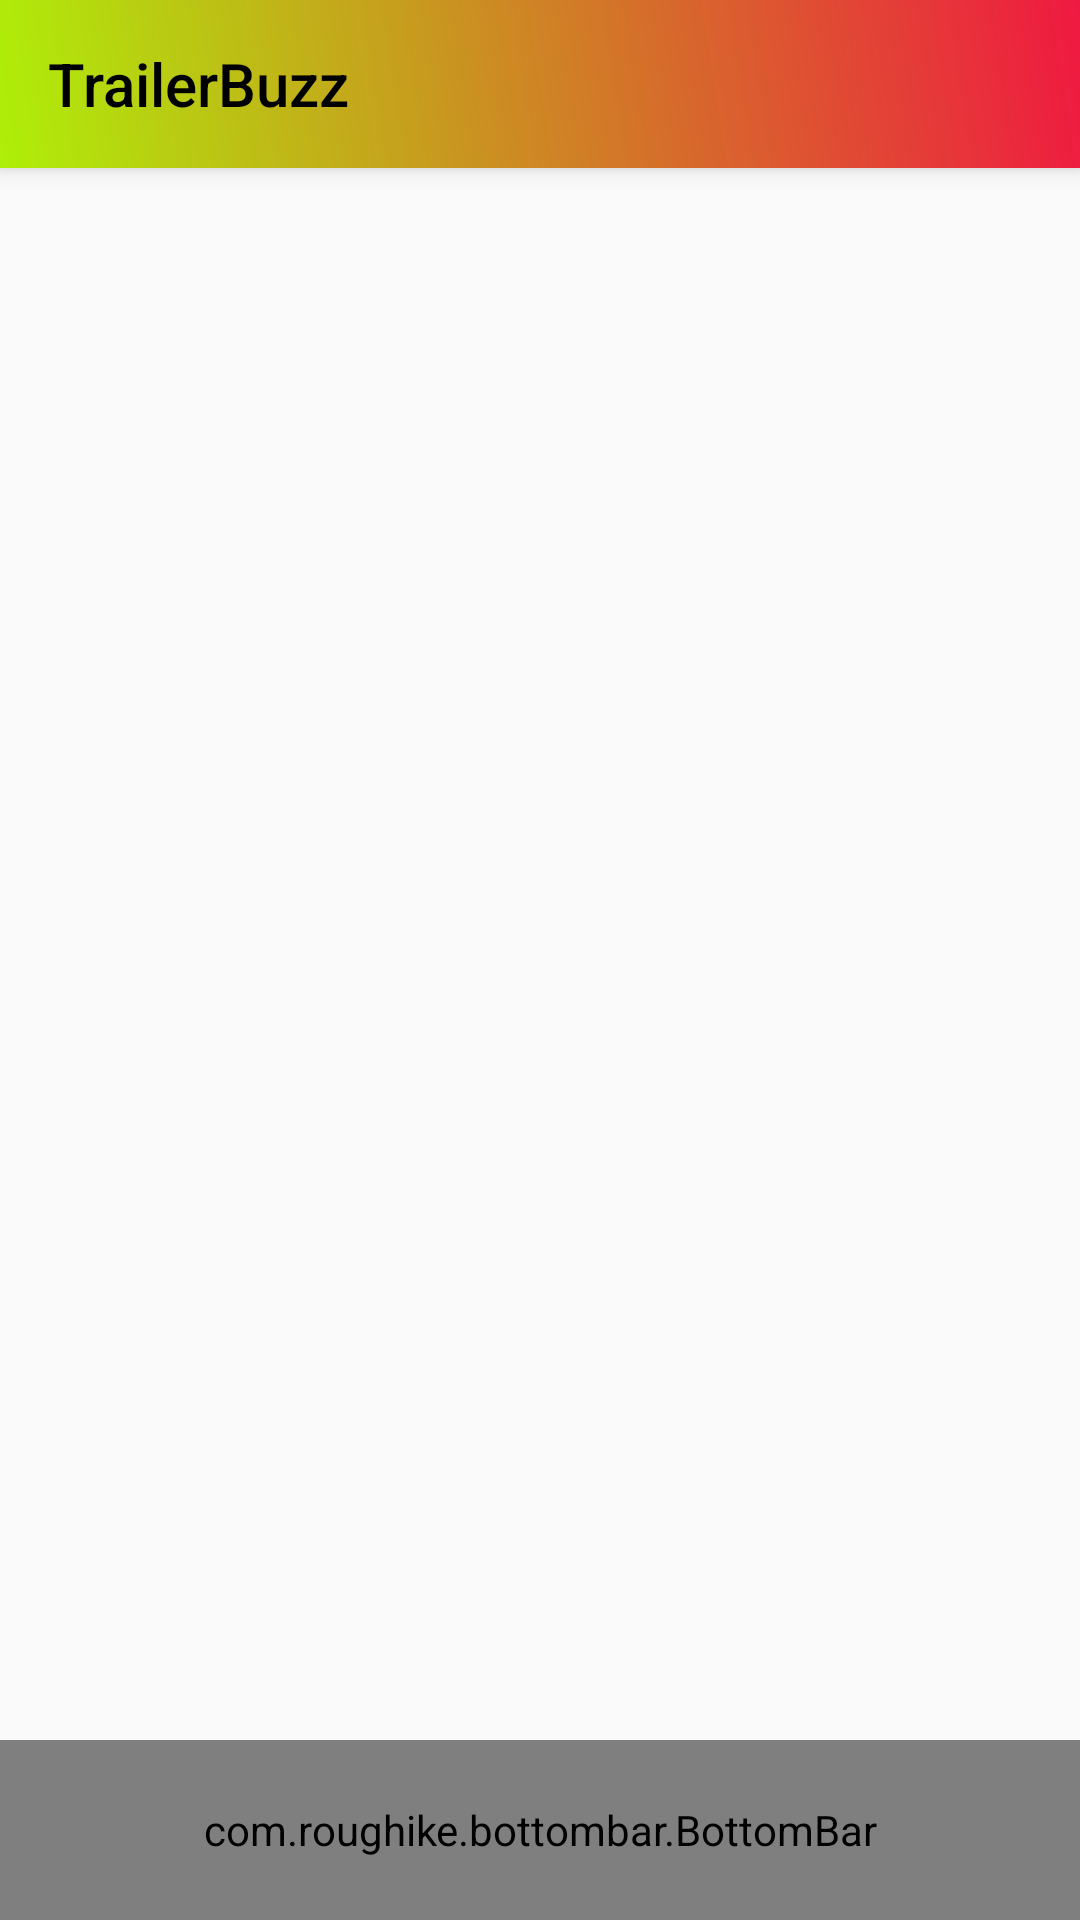

Android layout source for this screen:
<!-- AndroidManifest.xml: application theme AppTheme -->
<!-- res/layout/activity_main.xml -->
<?xml version="1.0" encoding="utf-8"?>
<layout xmlns:android="http://schemas.android.com/apk/res/android"
    xmlns:app="http://schemas.android.com/apk/res-auto"
    xmlns:tools="http://schemas.android.com/tools">

    <data>
                    
        <variable
            name="tb"
            type="int" />
    </data>

    <android.support.design.widget.CoordinatorLayout
        android:id="@+id/main_activity_layout"
        android:layout_width="match_parent"
        android:layout_height="match_parent"
        android:fitsSystemWindows="true"
        tools:context=".activities.MainActivity">

        <android.support.design.widget.AppBarLayout
            android:layout_width="match_parent"
            android:layout_height="wrap_content"
            android:layout_marginBottom="?attr/actionBarSize"
            android:theme="@style/ThemeOverlay.AppCompat.Dark.ActionBar">

            <android.support.v7.widget.Toolbar xmlns:app="http://schemas.android.com/apk/res-auto"
                android:id="@+id/toolbar"
                android:layout_width="match_parent"
                android:layout_height="?attr/actionBarSize"
                android:background="@drawable/shape_nimation"
                app:layout_scrollFlags="snap|scroll|enterAlways"
                app:popupTheme="@style/ThemeOverlay.AppCompat.Light"
                app:title="@string/app_name"
                app:titleTextColor="@android:color/black" />

        </android.support.design.widget.AppBarLayout>

        <ProgressBar
            android:id="@+id/progress_bar_main_activity"
            style="?android:attr/progressBarStyleLarge"
            android:layout_width="wrap_content"
            android:layout_height="wrap_content"
            android:layout_gravity="center"
            android:max="100"
            android:shadowColor="@color/bb_darkBackgroundColor"
            android:visibility="invisible" />

        <FrameLayout
            android:id="@+id/main_container"
            android:layout_width="match_parent"
            android:layout_height="match_parent"
            app:layout_behavior="@string/appbar_scrolling_view_behavior" />


        <com.roughike.bottombar.BottomBar
            android:id="@+id/bottomBar"
            android:layout_width="match_parent"
            android:layout_height="60dp"
            android:layout_alignParentBottom="true"
            android:layout_gravity="bottom"
            app:bb_activeTabColor="@color/cardview_light_background"
            app:bb_behavior="shy"
            app:bb_showShadow="true"
            app:bb_tabXmlResource="@xml/bottombar_tabs" />

        
        
        
        
        
        
        
        
        
        
        

    </android.support.design.widget.CoordinatorLayout>
</layout>
<!-- resources referenced by this layout -->
<resources>
  <!-- drawable shape_nimation (drawable) -->
  <?xml version="1.0" encoding="utf-8"?>
  <shape xmlns:android="http://schemas.android.com/apk/res/android">
  
      <gradient
          android:angle="45"
          android:endColor="#ecfd1437"
          android:startColor="#aeef08" />
  
  </shape>
  <string name="app_name">TrailerBuzz</string>
  <style name="AppTheme" parent="Theme.AppCompat.Light.NoActionBar">
          
          <item name="colorPrimary">@color/colorPrimary</item>
          <item name="colorPrimaryDark">@color/colorPrimaryDark</item>
          <item name="colorAccent">@color/colorAccent</item>
      </style>
  <color name="colorPrimary">#3F51B5</color>
  <color name="colorPrimaryDark">#303F9F</color>
  <color name="colorAccent">#f9eff2</color>
</resources>
